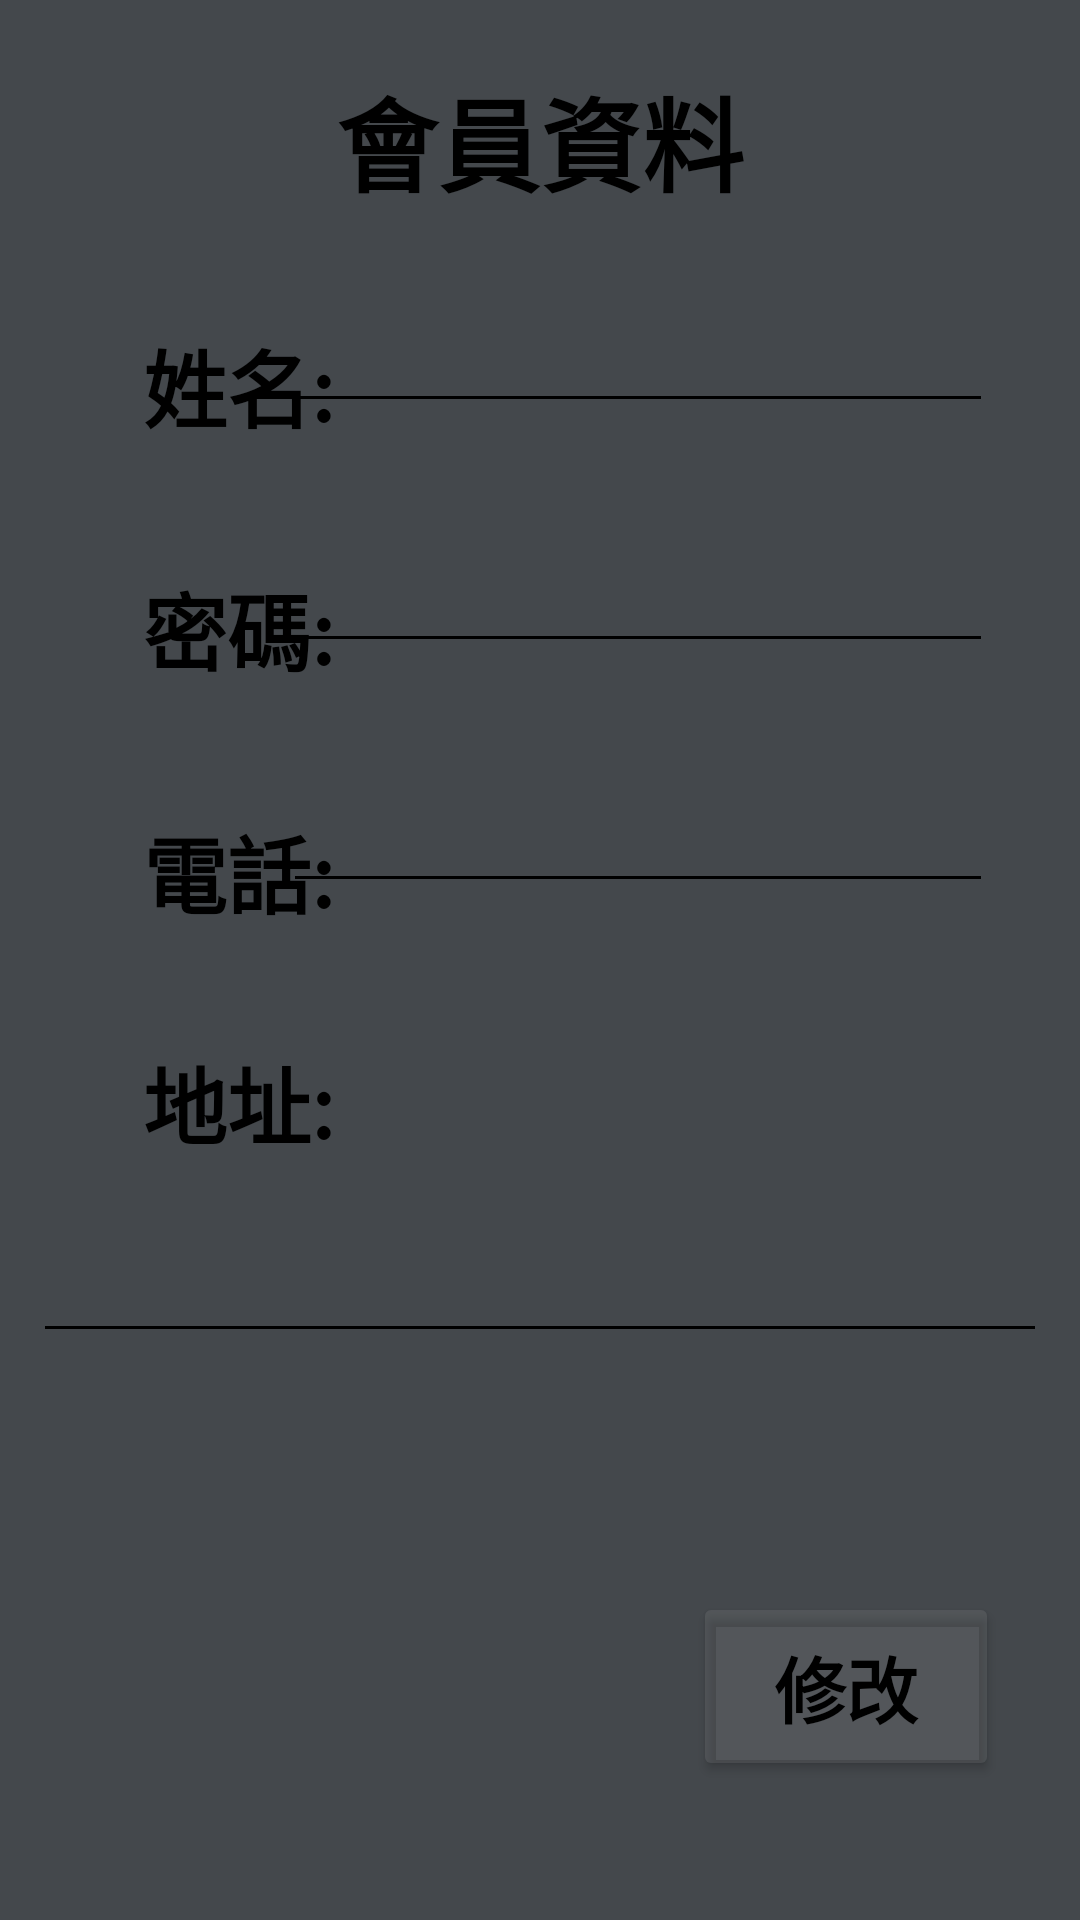

Produce the Android XML layout that renders to this screen, including the resource entries it uses.
<!-- AndroidManifest.xml: application theme Theme.AppCompat.NoActionBar -->
<!-- res/layout/fragment_user_data.xml -->
<?xml version="1.0" encoding="utf-8"?>
<FrameLayout xmlns:android="http://schemas.android.com/apk/res/android"
    xmlns:tools="http://schemas.android.com/tools"
    android:layout_width="match_parent"
    android:layout_height="match_parent"
    tools:context=".fragment.UserDataFragment">

    
    <androidx.constraintlayout.widget.ConstraintLayout
        xmlns:app="http://schemas.android.com/apk/res-auto"
        android:layout_width="match_parent"
        android:layout_height="match_parent"
        android:background="#23C1DDFF">

        <TextView
            android:id="@+id/textView"
            android:layout_width="188dp"
            android:layout_height="62dp"
            android:layout_marginTop="16dp"
            android:gravity="center"
            android:text="@string/userPage"
            android:textAlignment="gravity"
            android:textColor="@color/black"
            android:textSize="34sp"
            android:textStyle="bold"
            app:layout_constraintEnd_toEndOf="parent"
            app:layout_constraintStart_toStartOf="parent"
            app:layout_constraintTop_toTopOf="parent" />

        <EditText
            android:id="@+id/editTextTextPassword"
            android:layout_width="wrap_content"
            android:layout_height="wrap_content"
            android:layout_marginTop="36dp"
            android:layout_marginEnd="29dp"
            android:backgroundTint="@color/black"
            android:ems="10"
            android:inputType="textPassword"
            android:textColor="@color/black"
            android:textSize="20sp"
            app:layout_constraintEnd_toEndOf="parent"
            app:layout_constraintTop_toBottomOf="@+id/editTextTextPersonName2" />

        <EditText
            android:id="@+id/editTextPhone"
            android:layout_width="wrap_content"
            android:layout_height="wrap_content"
            android:layout_marginTop="36dp"
            android:layout_marginEnd="29dp"
            android:backgroundTint="@color/black"
            android:ems="10"
            android:inputType="phone"
            android:textColor="@color/black"
            android:textSize="20sp"
            app:layout_constraintEnd_toEndOf="parent"
            app:layout_constraintTop_toBottomOf="@+id/editTextTextPassword" />

        <EditText
            android:id="@+id/editTextTextPostalAddress"
            android:layout_width="338dp"
            android:layout_height="59dp"
            android:layout_marginTop="8dp"
            android:backgroundTint="@color/black"
            android:ems="10"
            android:inputType="textPostalAddress"
            android:textColor="@color/black"
            android:textSize="24sp"
            app:layout_constraintEnd_toEndOf="parent"
            app:layout_constraintHorizontal_bias="0.493"
            app:layout_constraintStart_toStartOf="parent"
            app:layout_constraintTop_toBottomOf="@+id/textView9" />

        <TextView
            android:id="@+id/textView6"
            android:layout_width="87dp"
            android:layout_height="37dp"
            android:layout_marginStart="36dp"
            android:layout_marginTop="44dp"
            android:gravity="center"
            android:text="@string/pass"
            android:textAlignment="gravity"
            android:textColor="@color/black"
            android:textSize="28sp"
            android:textStyle="bold"
            app:layout_constraintStart_toStartOf="parent"
            app:layout_constraintTop_toBottomOf="@+id/textView7" />

        <TextView
            android:id="@+id/textView8"
            android:layout_width="87dp"
            android:layout_height="37dp"
            android:layout_marginStart="36dp"
            android:layout_marginTop="44dp"
            android:gravity="center"
            android:text="@string/tel"
            android:textAlignment="gravity"
            android:textColor="@color/black"
            android:textSize="28sp"
            android:textStyle="bold"
            app:layout_constraintStart_toEndOf="@+id/textView6"
            app:layout_constraintStart_toStartOf="parent"
            app:layout_constraintTop_toBottomOf="@+id/textView6" />

        <TextView
            android:id="@+id/textView9"
            android:layout_width="87dp"
            android:layout_height="37dp"
            android:layout_marginStart="36dp"
            android:layout_marginTop="40dp"
            android:gravity="center"
            android:text="@string/address"
            android:textAlignment="gravity"
            android:textColor="@color/black"
            android:textSize="28sp"
            android:textStyle="bold"
            app:layout_constraintStart_toEndOf="@+id/textView8"
            app:layout_constraintStart_toStartOf="parent"
            app:layout_constraintTop_toBottomOf="@+id/textView8" />

        <EditText
            android:id="@+id/editTextTextPersonName2"
            android:layout_width="wrap_content"
            android:layout_height="wrap_content"
            android:layout_marginTop="19dp"
            android:layout_marginEnd="29dp"
            android:backgroundTint="@color/black"
            android:ems="10"
            android:inputType="textPersonName"
            android:textColor="@color/black"
            android:textSize="20sp"
            app:layout_constraintEnd_toEndOf="parent"
            app:layout_constraintTop_toBottomOf="@+id/textView" />

        <TextView
            android:id="@+id/textView7"
            android:layout_width="87dp"
            android:layout_height="37dp"
            android:layout_marginStart="36dp"
            android:layout_marginTop="30dp"
            android:gravity="center"
            android:text="@string/userName"
            android:textAlignment="gravity"
            android:textColor="@color/black"
            android:textSize="28sp"
            android:textStyle="bold"
            app:layout_constraintStart_toEndOf="@+id/textView9"
            app:layout_constraintStart_toStartOf="parent"
            app:layout_constraintTop_toBottomOf="@+id/textView" />

        <Button
            android:layout_width="102dp"
            android:layout_height="63dp"
            android:layout_marginTop="82dp"
            android:layout_marginEnd="27dp"
            android:layout_marginBottom="49dp"
            android:backgroundTint="#14FFFFFF"
            android:onClick="addUser"
            android:text="@string/revise"
            android:textColor="@color/black"
            android:textSize="24sp"
            android:textStyle="bold"
            app:layout_constraintBottom_toBottomOf="parent"
            app:layout_constraintEnd_toEndOf="parent"
            app:layout_constraintTop_toBottomOf="@+id/editTextTextPostalAddress" />

    </androidx.constraintlayout.widget.ConstraintLayout>

</FrameLayout>
<!-- resources referenced by this layout -->
<resources>
  <color name="black">#FF000000</color>
  <string name="address">地址:</string>
  <string name="pass">密碼:</string>
  <string name="revise">修改</string>
  <string name="tel">電話:</string>
  <string name="userName">姓名:</string>
  <string name="userPage">會員資料</string>
</resources>
